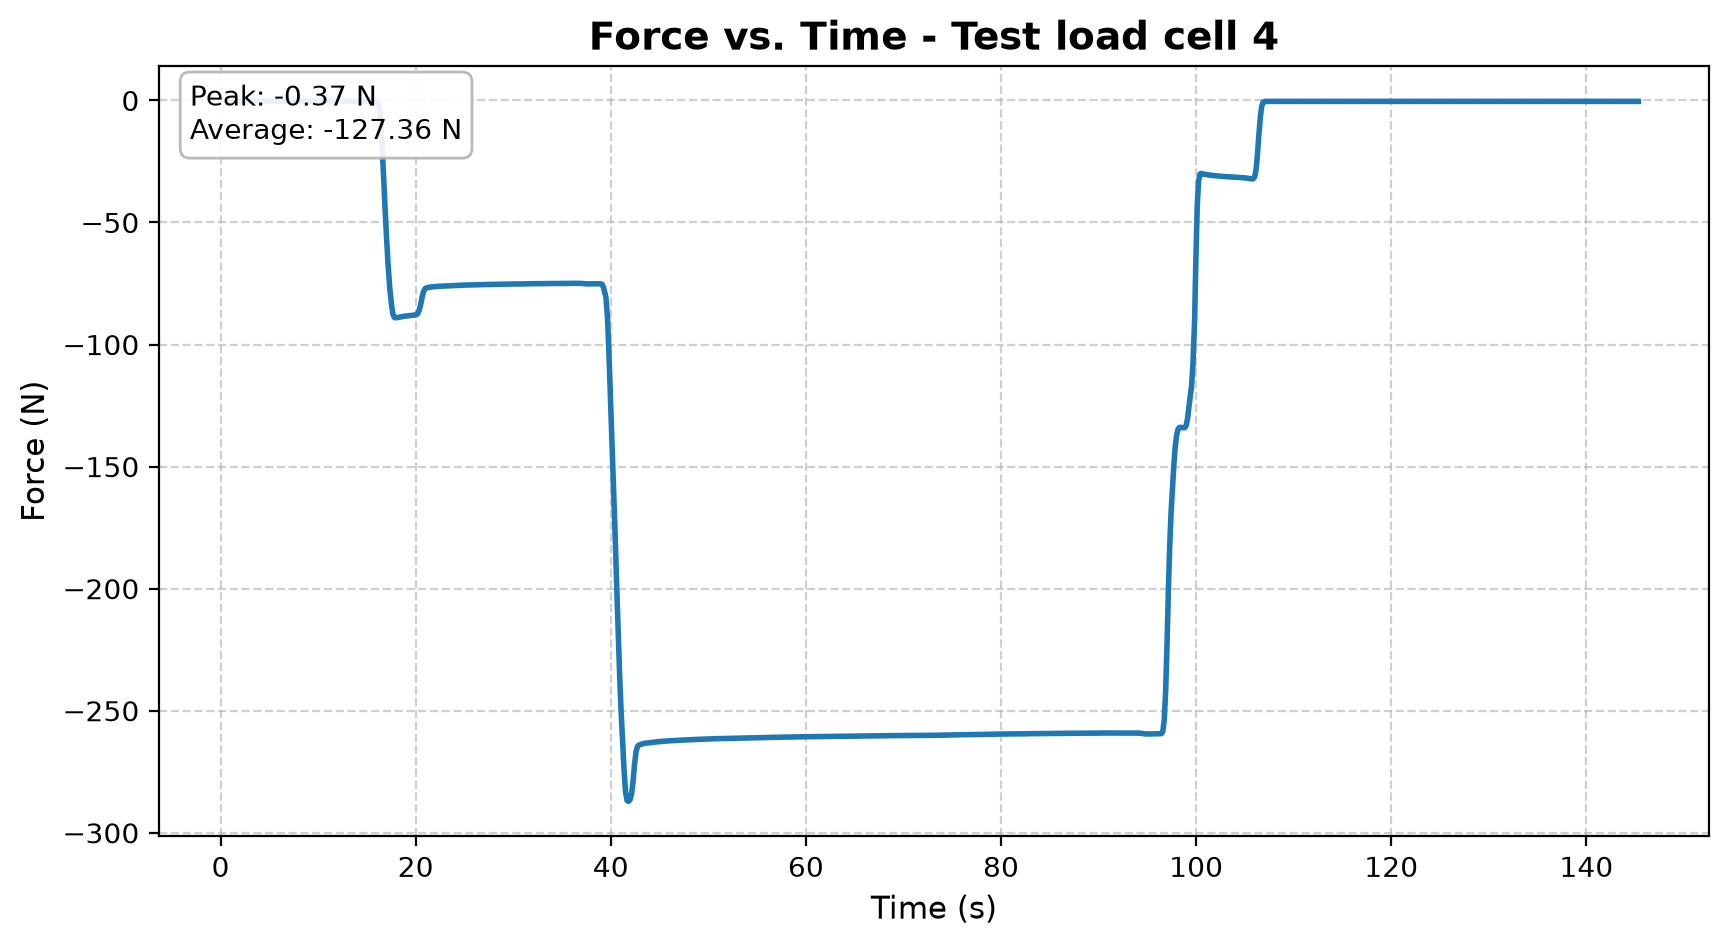

The file beside this chart, header and first rows:
Participant_Name, Time_s, Voltage_V, Force_N, Break_Event, Peak_Load_Before_Break_N
Test load cell 4, 0.9016, -0.007324, -0.3662, , 
Test load cell 4, 1.206, -0.007324, -0.3662, , 
Test load cell 4, 1.409, -0.007324, -0.3662, , 
Test load cell 4, 1.564, -0.007324, -0.3662, , 
Test load cell 4, 1.801, -0.007324, -0.3662, , 
Test load cell 4, 1.999, -0.007324, -0.3662, , 
Test load cell 4, 2.14, -0.007324, -0.3662, , 
Test load cell 4, 2.311, -0.007324, -0.3662, , 
Test load cell 4, 2.484, -0.007324, -0.3662, , 
Test load cell 4, 2.638, -0.007324, -0.3662, , 
Test load cell 4, 2.81, -0.007324, -0.3662, , 
Test load cell 4, 3.003, -0.007324, -0.3662, , 
Test load cell 4, 3.168, -0.007324, -0.3662, , 
Test load cell 4, 3.314, -0.007324, -0.3662, , 
Test load cell 4, 3.463, -0.007324, -0.3662, , 
Test load cell 4, 3.624, -0.007629, -0.3815, , 
Test load cell 4, 3.777, -0.007629, -0.3815, , 
Test load cell 4, 3.927, -0.007629, -0.3815, , 
Test load cell 4, 4.076, -0.007629, -0.3815, , 
Test load cell 4, 4.243, -0.007629, -0.3815, , 
Test load cell 4, 4.397, -0.007629, -0.3815, , 
Test load cell 4, 4.551, -0.007629, -0.3815, , 
Test load cell 4, 4.738, -0.007324, -0.3662, , 
Test load cell 4, 4.891, -0.007324, -0.3662, , 
Test load cell 4, 5.049, -0.007324, -0.3662, , 
Test load cell 4, 5.209, -0.007324, -0.3662, , 
Test load cell 4, 5.368, -0.007324, -0.3662, , 
Test load cell 4, 5.546, -0.007324, -0.3662, , 
Test load cell 4, 5.732, -0.007324, -0.3662, , 
Test load cell 4, 5.882, -0.007324, -0.3662, , 
Test load cell 4, 6.022, -0.007324, -0.3662, , 
Test load cell 4, 6.167, -0.007324, -0.3662, , 
Test load cell 4, 6.323, -0.007324, -0.3662, , 
Test load cell 4, 6.473, -0.007324, -0.3662, , 
Test load cell 4, 6.62, -0.007324, -0.3662, , 
Test load cell 4, 6.766, -0.007324, -0.3662, , 
Test load cell 4, 6.919, -0.007324, -0.3662, , 
Test load cell 4, 7.069, -0.007324, -0.3662, , 
Test load cell 4, 7.22, -0.007324, -0.3662, , 
Test load cell 4, 7.374, -0.007324, -0.3662, , 
Test load cell 4, 7.519, -0.007324, -0.3662, , 
Test load cell 4, 7.665, -0.007324, -0.3662, , 
Test load cell 4, 7.816, -0.007324, -0.3662, , 
Test load cell 4, 7.968, -0.007324, -0.3662, , 
Test load cell 4, 8.13, -0.007324, -0.3662, , 
Test load cell 4, 8.284, -0.007324, -0.3662, , 
Test load cell 4, 8.435, -0.007324, -0.3662, , 
Test load cell 4, 8.584, -0.007324, -0.3662, , 
Test load cell 4, 8.734, -0.007324, -0.3662, , 
Test load cell 4, 8.881, -0.007324, -0.3662, , 
Test load cell 4, 9.031, -0.007324, -0.3662, , 
Test load cell 4, 9.212, -0.007324, -0.3662, , 
Test load cell 4, 9.362, -0.007324, -0.3662, , 
Test load cell 4, 9.518, -0.007324, -0.3662, , 
Test load cell 4, 9.702, -0.007324, -0.3662, , 
Test load cell 4, 9.901, -0.007324, -0.3662, , 
Test load cell 4, 10.06, -0.007324, -0.3662, , 
Test load cell 4, 10.21, -0.007324, -0.3662, , 
Test load cell 4, 10.39, -0.007324, -0.3662, , 
Test load cell 4, 10.53, -0.007629, -0.3815, , 
... 852 more rows
